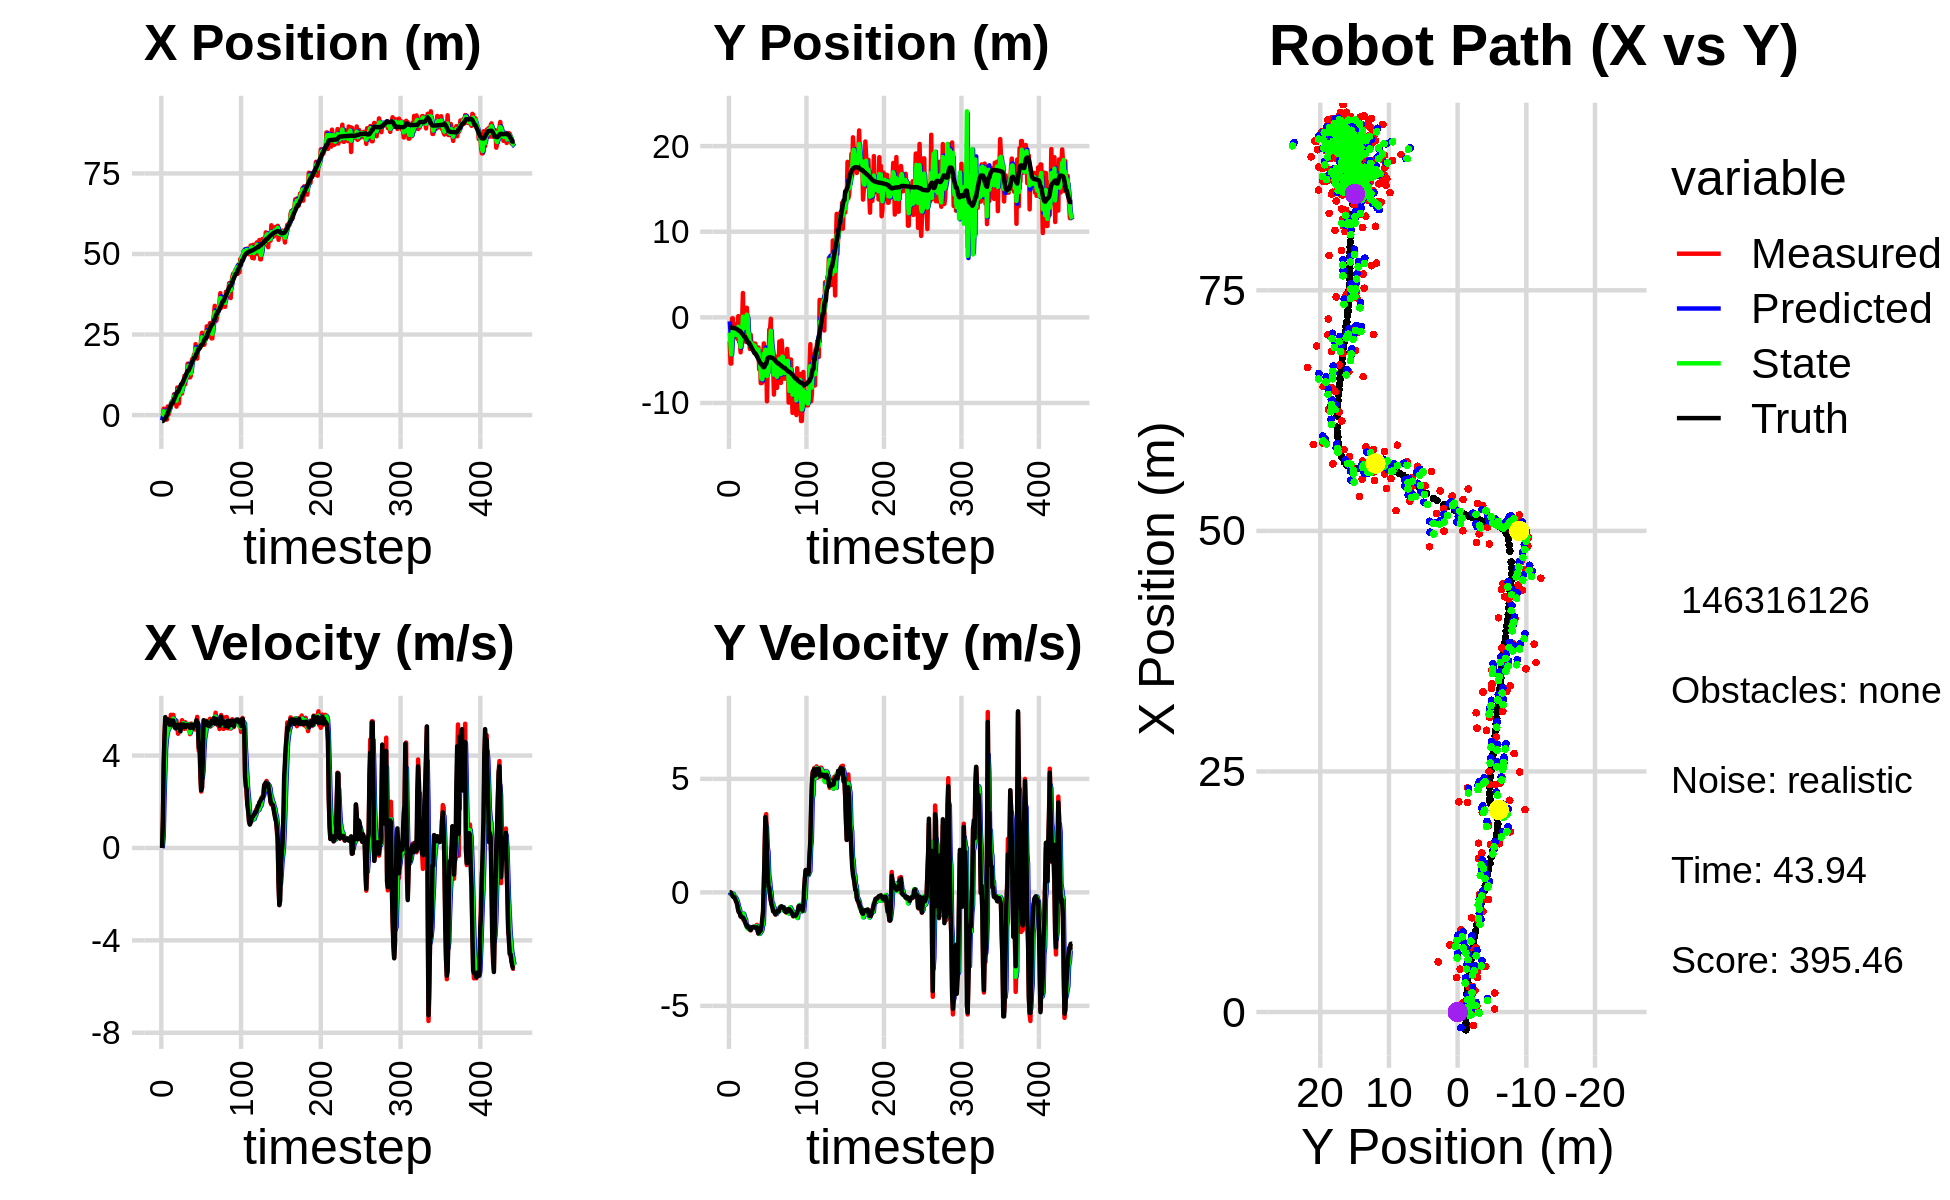

The table this chart was drawn from, first rows:
-4.575382113741617296e+00, -1.699319392400571394e+00, 0.000000000000000000e+00, 0.000000000000000000e+00, 0.000000000000000000e+00, 0.000000000000000000e+00, 0.000000000000000000e+00, 0.000000000000000000e+00, -1.628078614328427376e+00, -4.714487380981036146e-01, 0.000000000000000000e+00, 0.000000000000000000e+00, -1.845260978094182436e+00, -1.213844537443904859e+00, 0.000000000000000000e+00, 0.000000000000000000e+00, 0.000000000000000000e+00, -1.508551213191822171e-04
6.248689886851045427e-01, -2.806820393383782974e+00, 0.000000000000000000e+00, 0.000000000000000000e+00, -1.628078614328427376e+00, -4.714487380981036146e-01, 0.000000000000000000e+00, 0.000000000000000000e+00, -3.620592631971659703e-01, -1.791555670627345220e+00, 1.056383419474151153e-01, -7.085199216957226154e-02, -1.845260978094182436e+00, -1.213844537443904859e+00, 0.000000000000000000e+00, 0.000000000000000000e+00, 0.000000000000000000e+00, -3.595264279283583164e-04
3.169149157059643618e-01, -5.379267299093567267e+00, 1.190999951759223574e+00, -2.802910836679312024e-04, -3.514954290024244754e-01, -1.798640869844302381e+00, 1.056383419474151153e-01, -7.085199216957226154e-02, -9.476883761130222572e-02, -3.116129722946514136e+00, 5.139560226532056131e-01, -4.215687915984380613e-02, -1.841968894269025103e+00, -1.213844383454903086e+00, 1.199999999999999956e+00, 0.000000000000000000e+00, 1.200000047683715820e+00, 2.353409654460847378e-04
1.983867525889621453e+00, -5.402851410896454709e+00, 3.526901307776599381e+00, -2.637831284116815347e-02, -4.337323534598166302e-02, -3.120345410862498614e+00, 5.139560226532056131e-01, -4.215687915984380613e-02, 1.184032332360855921e+00, -4.326449449899523181e+00, 2.131375520999382545e+00, -9.537418745061787551e-02, -1.654228568580750514e+00, -1.214371509806306593e+00, 3.600000000000000089e+00, -3.799999999999999906e-02, 3.599999904632568359e+00, 7.479035761207342148e-03
-2.915972476250531797e-01, -1.205674138522310479e-01, 4.840284301362692609e+00, -1.288873766701896240e-01, 1.397169884460794265e+00, -4.335986868644584824e+00, 2.131375520999382545e+00, -9.537418745061787551e-02, 6.797944742137445040e-01, -2.652176710210470745e+00, 3.236983927878174683e+00, -7.965929613756136951e-02, -1.178551078085773307e+00, -1.222040983799248082e+00, 4.799000000000000377e+00, -9.500000000000000111e-02, 4.800000190734863281e+00, 2.662176825106143951e-02
-2.915972476250531797e-01, -1.205674138522310479e-01, 5.517044460063623035e+00, -1.469081862051393184e-01, 1.003492867001561928e+00, -2.660142639824226940e+00, 3.236983927878174683e+00, -7.965929613756136951e-02, 4.280083863290212731e-01, -1.369777713636822991e+00, 4.281953191110657642e+00, -5.637277202580272262e-02, -1.178551078085773307e+00, -1.222040983799248082e+00, 5.666000000000000369e+00, -1.729999999999999871e-01, 5.669000148773193359e+00, 2.662176825106143951e-02
-2.403553432181498584e-01, -2.003666632856131447e+00, 5.261917455781407682e+00, -2.073126118156216890e-01, 8.562037054400870595e-01, -1.375414990839403329e+00, 4.281953191110657642e+00, -5.637277202580272262e-02, 3.806401126828178882e-01, -1.616640614278087584e+00, 4.697038244581682953e+00, -1.568275037252579995e-01, -5.354617838421209530e-01, -1.244433874211364532e+00, 5.546000000000000263e+00, -2.099999999999999922e-01, 5.468999862670898438e+00, 3.937831521034240723e-02
-1.396800041111368351e+00, -2.282393546822370389e+00, 5.482105023126154997e+00, -1.781880469279985002e-01, 8.503439371409862169e-01, -1.632323364650613451e+00, 4.697038244581682953e+00, -1.568275037252579995e-01, -2.661835327747670288e-01, -1.964816525448350282e+00, 4.956110539186622255e+00, -1.768277719562607875e-01, -9.209037205687166730e-03, -1.263402552600474404e+00, 5.509999999999999787e+00, -2.129999999999999949e-01, 5.513999938964843750e+00, 3.249214217066764832e-02
2.651910900586278430e+00, -2.122935527334005368e+00, 5.345183513293767064e+00, -2.269629678625921521e-01, 2.294275211438951967e-01, -1.982499302643976336e+00, 4.956110539186622255e+00, -1.768277719562607875e-01, 1.298376597687405098e+00, -2.032416636021694867e+00, 5.100794715575442062e+00, -2.108832838620284811e-01, 6.220356222086088627e-01, -1.284761899889480752e+00, 5.576999999999999957e+00, -2.869999999999999774e-01, 5.585000038146972656e+00, 4.243572056293487549e-02
1.570931670664302282e-01, -1.852329367011612993e+00, 5.402239484246968537e+00, -3.566579966759789166e-01, 1.808456069244949393e+00, -2.053504964407897759e+00, 5.100794715575442062e+00, -2.108832838620284811e-01, 9.889507136431601175e-01, -1.988013727010891740e+00, 5.160008975198821624e+00, -2.716510037983045911e-01, 1.261626839368623632e+00, -1.318738037116674366e+00, 5.389000000000000234e+00, -3.900000000000000133e-01, 5.402999877929687500e+00, 6.592472642660140991e-02
9.790111180662477430e-01, -7.667393407424167862e-01, 5.393856166278026443e+00, -4.665962165024318820e-01, 1.504951611163042324e+00, -2.015178827390722294e+00, 5.160008975198821624e+00, -2.716510037983045911e-01, 1.269510555767626059e+00, -1.451634621789385626e+00, 5.261901652004325136e+00, -3.667151887683258726e-01, 1.881454109726752533e+00, -1.364691526893345053e+00, 5.456999999999999851e+00, -4.500000000000000111e-01, 5.475999832153320312e+00, 8.629031479358673096e-02
2.240254431949418201e+00, -2.514925153930139157e+00, 5.346884801417622235e+00, -6.137968653211117731e-01, 1.795700720968058661e+00, -1.488306140666218136e+00, 5.261901652004325136e+00, -3.667151887683258726e-01, 2.019885332225598518e+00, -2.097540174695903925e+00, 5.323751438468510067e+00, -4.712288134111944915e-01, 2.502494454298800353e+00, -1.425508292629506846e+00, 5.323000000000000398e+00, -5.869999999999999662e-01, 5.355000019073486328e+00, 1.142949238419532776e-01
3.570601045983144761e+00, 1.404518920092509282e-01, 5.763652107286745263e+00, -8.150806959114030859e-01, 2.552260476072449435e+00, -2.144663056037023452e+00, 5.323751438468510067e+00, -4.712288134111944915e-01, 3.018354615846996047e+00, -1.103892901025550488e+00, 5.509239468602455503e+00, -6.336985078871624211e-01, 3.019313454489179982e+00, -1.490776912756760719e+00, 5.524000000000000021e+00, -7.830000000000000293e-01, 5.578999996185302734e+00, 1.404858231544494629e-01
4.133746593904389144e+00, -2.854454503597200876e+00, 5.323445968892651869e+00, -8.695743742900508000e-01, 3.569278562707241420e+00, -1.167262751814266641e+00, 5.509239468602455503e+00, -6.336985078871624211e-01, 3.840984907681614491e+00, -2.157900171869459705e+00, 5.448263585494599326e+00, -7.194243528330691584e-01, 3.649659752291054993e+00, -1.586750136242394138e+00, 5.447000000000000064e+00, -8.890000000000000124e-01, 5.519000053405761719e+00, 1.619179993867874146e-01
4.133746593904389144e+00, -2.854454503597200876e+00, 5.488261410726338774e+00, -8.964966508649137023e-01, 4.385811266231074868e+00, -2.229842607152766831e+00, 5.448263585494599326e+00, -7.194243528330691584e-01, 4.270355591808107754e+00, -2.401234286869845302e+00, 5.465440375423088248e+00, -8.646895365174951387e-01, 3.649659752291054993e+00, -1.586750136242394138e+00, 5.376999999999999780e+00, -9.070000000000000284e-01, 5.453000068664550781e+00, 1.619179993867874146e-01
4.718879192852906357e+00, -4.081911818902329792e+00, 5.763514525487769546e+00, -1.036646366415860943e+00, 4.816899629350416490e+00, -2.487703240521594861e+00, 5.465440375423088248e+00, -8.646895365174951387e-01, 4.778376437200194005e+00, -3.452532899760517360e+00, 5.600363572283344915e+00, -9.114203398685774005e-01, 4.269658684354840084e+00, -1.691147105496174197e+00, 5.517000000000000348e+00, -1.056999999999999940e+00, 5.618000030517578125e+00, 1.779607981443405151e-01
6.449332237280733793e+00, -1.616648660231670753e+00, 5.497966810361666568e+00, -1.095260860880258091e+00, 5.338412794428528230e+00, -3.543674933747375189e+00, 5.600363572283344915e+00, -9.114203398685774005e-01, 5.851610501472189974e+00, -2.706916593325533249e+00, 5.559001869298281662e+00, -9.703231221947137275e-01, 4.901002526175549434e+00, -1.810608851141343179e+00, 5.344000000000000306e+00, -1.066000000000000059e+00, 5.449999809265136719e+00, 1.966377347707748413e-01
4.456479966411453830e+00, -3.718547092672414567e-01, 5.215158349939670757e+00, -1.085842478815684409e+00, 6.407510688402018317e+00, -2.803948905545004422e+00, 5.559001869298281662e+00, -9.703231221947137275e-01, 5.449565163144002078e+00, -1.511373695186101873e+00, 5.317234258086164900e+00, -1.038130882478082828e+00, 5.411948800154457118e+00, -1.914547608651089305e+00, 5.214000000000000412e+00, -1.092999999999999972e+00, 5.328000068664550781e+00, 2.052761465311050415e-01
5.202256023804380014e+00, 2.842719747132708807e+00, 5.398975542762141089e+00, -1.149548988988704279e+00, 5.981288588952618390e+00, -1.615186783433910200e+00, 5.317234258086164900e+00, -1.038130882478082828e+00, 5.619523135627386701e+00, 7.855381540108719030e-02, 5.348873570027948610e+00, -9.323934534267253049e-01, 6.009229301894579933e+00, -2.040416524798807529e+00, 5.176999999999999602e+00, -1.108999999999999986e+00, 5.295000076293945312e+00, 2.097870558500289917e-01
2.625141977674851024e+00, -1.674541340459915206e+00, 5.514684386869564747e+00, -1.224523993047448078e+00, 6.154410492630181473e+00, -1.468552994158534020e-02, 5.348873570027948610e+00, -9.323934534267253049e-01, 4.452743445493196894e+00, -1.279247611785151895e+00, 5.285117748488692868e+00, -9.809268803937263304e-01, 6.609042763702913881e+00, -2.169999704841584887e+00, 5.333000000000000185e+00, -1.161000000000000032e+00, 5.458000183105468750e+00, 2.185028046369552612e-01
8.540470480360957239e+00, -5.039281114525310246e-01, 5.220452652046782660e+00, -1.254206784048508050e+00, 4.981255220342066359e+00, -1.377340299824524550e+00, 5.285117748488692868e+00, -9.809268803937263304e-01, 6.645950475368542776e+00, -8.279574434218046619e-01, 5.282328625688866630e+00, -1.156454267658450386e+00, 7.219167351205563854e+00, -2.309453057110055330e+00, 5.301999999999999602e+00, -1.235000000000000098e+00, 5.443999767303466797e+00, 2.357800900936126709e-01
8.540470480360957239e+00, -5.039281114525310246e-01, 4.944310326368760222e+00, -1.187863958758728078e+00, 7.174183337937429350e+00, -9.436028701876497671e-01, 5.282328625688866630e+00, -1.156454267658450386e+00, 7.823297348257615802e+00, -7.045553469937667623e-01, 5.178024619559502995e+00, -1.173821798119044635e+00, 7.219167351205563854e+00, -2.309453057110055330e+00, 5.211999999999999744e+00, -1.342000000000000082e+00, 5.381999969482421875e+00, 2.357800900936126709e-01
3.573282360675870795e+00, -2.878184811781930641e+00, 5.245142801990595238e+00, -1.393128308370388035e+00, 8.341099810213565391e+00, -8.219375268056712258e-01, 5.178024619559502995e+00, -1.173821798119044635e+00, 6.102638103015959103e+00, -1.190423783274232594e+00, 5.163969987445518051e+00, -1.451879713586413434e+00, 7.820579170637606659e+00, -2.460467265675138737e+00, 5.246999999999999886e+00, -1.411999999999999922e+00, 5.434000015258789062e+00, 2.596095502376556396e-01
6.969248056106087219e+00, 1.120076968307633480e+00, 5.214511085249381672e+00, -1.459828321645941118e+00, 6.619035101760511353e+00, -1.335611754632873849e+00, 5.163969987445518051e+00, -1.451879713586413434e+00, 6.788437245022849176e+00, 3.088797945593966254e-01, 5.199867870212394827e+00, -1.516475327372084347e+00, 8.421350121015713341e+00, -2.624437736167820390e+00, 5.331999999999999851e+00, -1.502999999999999892e+00, 5.539000034332275391e+00, 2.729669511318206787e-01
7.612058519900694264e+00, -3.986245856530213350e-01, 5.347630513717824385e+00, -1.568813685091590138e+00, 7.308424032044088747e+00, 1.572322618221881907e-01, 5.199867870212394827e+00, -1.516475327372084347e+00, 7.454066097859970874e+00, 9.273225725502448613e-02, 5.268111795890222382e+00, -1.588235545536129223e+00, 9.027967095286426158e+00, -2.797687934586519098e+00, 5.046000000000000263e+00, -1.483999999999999986e+00, 5.260000228881835938e+00, 2.853596210479736328e-01
6.705349802649031687e+00, -2.680748658192463552e+00, 5.234484331795397516e+00, -1.524624320683783285e+00, 7.980877277448993112e+00, -6.609129729858845281e-02, 5.268111795890222382e+00, -1.588235545536129223e+00, 7.369205153773624062e+00, -1.854761856489336225e+00, 5.208719224223052002e+00, -1.506097050844208418e+00, 9.618585228545674326e+00, -2.970720814408973176e+00, 5.349999999999999645e+00, -1.564000000000000057e+00, 5.572999954223632812e+00, 2.834242880344390869e-01
6.705349802649031687e+00, -2.680748658192463552e+00, 5.532116356983964423e+00, -1.611314239967812201e+00, 7.890077076195929351e+00, -2.005371561573757067e+00, 5.208719224223052002e+00, -1.506097050844208418e+00, 7.336639045884772337e+00, -1.923140927514460197e+00, 5.336467020896300539e+00, -1.630534261372359239e+00, 9.618585228545674326e+00, -2.970720814408973176e+00, 5.253000000000000114e+00, -1.556999999999999940e+00, 5.478000164031982422e+00, 2.834242880344390869e-01
1.044488047026749555e+01, -3.692118332982106566e+00, 5.250748390400633347e+00, -1.578900935918002624e+00, 7.870285747974402391e+00, -2.086194353651696254e+00, 5.336467020896300539e+00, -1.630534261372359239e+00, 9.098864135313174728e+00, -3.242757215938588899e+00, 5.382209907086799916e+00, -1.581532937307753350e+00, 1.022757875885855938e+01, -3.150065467900382554e+00, 5.285999999999999588e+00, -1.635000000000000009e+00, 5.532999992370605469e+00, 2.920990288257598877e-01
9.791495799912633302e+00, -2.031352328420199527e+00, 5.428674050987885913e+00, -1.677684078973162407e+00, 9.637085126021855075e+00, -3.400910509669364146e+00, 5.382209907086799916e+00, -1.581532937307753350e+00, 9.711017199686496681e+00, -3.014060319031998336e+00, 5.404892748843547423e+00, -1.595232918141188394e+00, 1.083328592766591214e+01, -3.335697220587761969e+00, 5.349999999999999645e+00, -1.649000000000000021e+00, 5.598000049591064453e+00, 2.997307181358337402e-01
1.218795186247700713e+01, -3.159406022776114487e+00, 5.156830479701874026e+00, -1.540461968088315370e+00, 1.025150647457085107e+01, -3.173583610846117065e+00, 5.404892748843547423e+00, -1.595232918141188394e+00, 1.116999730476956998e+01, -2.995249045067683635e+00, 5.353011406939548245e+00, -1.583066560082395213e+00, 1.144750177819972592e+01, -3.523331212035273552e+00, 5.245000000000000107e+00, -1.552999999999999936e+00, 5.471000194549560547e+00, 2.902844846248626709e-01
9.574524044595287720e+00, -2.960486636769633417e+00, 5.443026735620751566e+00, -1.577449485720654465e+00, 1.170529844546352471e+01, -3.153555701075922979e+00, 5.353011406939548245e+00, -1.583066560082395213e+00, 1.069772089564997586e+01, -3.168128836940058868e+00, 5.360545206689094400e+00, -1.571069761754527061e+00, 1.194971239561783882e+01, -3.671148108136359500e+00, 5.320999999999999730e+00, -1.534999999999999920e+00, 5.538000106811523438e+00, 2.820831537246704102e-01
1.199896323629368311e+01, -3.316451237769088678e+00, 5.264379940121380663e+00, -1.532837457392399960e+00, 1.123377541631888477e+01, -3.325235813115511530e+00, 5.360545206689094400e+00, -1.571069761754527061e+00, 1.159636484171414317e+01, -3.201701649100280989e+00, 5.340094573561412261e+00, -1.558014829876890328e+00, 1.255948221664654163e+01, -3.847613380809291161e+00, 5.245000000000000107e+00, -1.522000000000000020e+00, 5.460999965667724609e+00, 2.833377122879028320e-01
1.199896323629368311e+01, -3.316451237769088678e+00, 5.199091410952220826e+00, -1.513827297755966805e+00, 1.213037429907028475e+01, -3.357503132087970243e+00, 5.340094573561412261e+00, -1.558014829876890328e+00, 1.206521813083914196e+01, -3.496037996835312356e+00, 5.275363532846075287e+00, -1.528040216735374601e+00, 1.316467058650825273e+01, -4.022632168793540686e+00, 5.320000000000000284e+00, -1.524000000000000021e+00, 5.533999919891357422e+00, 2.790609896183013916e-01
1.594218122918669955e+01, -3.066803502076418830e+00, 5.263833796470373194e+00, -1.534711890836153447e+00, 1.259275448412375020e+01, -3.648842018508849705e+00, 5.275363532846075287e+00, -1.528040216735374601e+00, 1.418753396987108850e+01, -3.298184007464384226e+00, 5.368952507241010252e+00, -1.516867877998030245e+00, 1.377663767342781576e+01, -4.198859260595554588e+00, 5.331000000000000405e+00, -1.548000000000000043e+00, 5.551000118255615234e+00, 2.836937904357910156e-01
1.594218122918669955e+01, -3.066803502076418830e+00, 5.127510075823741964e+00, -1.494965644436865304e+00, 1.472442922059518899e+01, -3.449870795264187162e+00, 5.368952507241010252e+00, -1.516867877998030245e+00, 1.529744975013468533e+01, -3.436345426199912012e+00, 5.282619900874305330e+00, -1.504722769113759018e+00, 1.377663767342781576e+01, -4.198859260595554588e+00, 5.280000000000000249e+00, -1.552000000000000046e+00, 5.504000186920166016e+00, 2.836937904357910156e-01
1.168469798554761852e+01, -4.242431425628476305e+00, 5.169567266605263001e+00, -1.518590925616546183e+00, 1.582571174022211657e+01, -3.586817703111287781e+00, 5.282619900874305330e+00, -1.504722769113759018e+00, 1.385268686500669055e+01, -3.985106341336074998e+00, 5.112841812403321029e+00, -1.533962483155825618e+00, 1.428397715098006948e+01, -4.347717092585859255e+00, 5.280999999999999694e+00, -1.550999999999999934e+00, 5.504000186920166016e+00, 2.857184708118438721e-01
1.168867719154444629e+01, -4.499116250362852121e+00, 4.929232419123986908e+00, -1.431906317079327140e+00, 1.436397104624702337e+01, -4.138502589651657182e+00, 5.112841812403321029e+00, -1.533962483155825618e+00, 1.308963450513426707e+01, -4.465339442489353772e+00, 4.982554507436433688e+00, -1.489067730212892515e+00, 1.487622225267283937e+01, -4.520335719995189017e+00, 5.195000000000000284e+00, -1.538000000000000034e+00, 5.418000221252441406e+00, 2.827118933200836182e-01
1.219263875441871292e+01, -3.513491080605173345e+00, 5.379892642627161159e+00, -1.672934301322610562e+00, 1.358788995587791071e+01, -4.614246215510642735e+00, 4.982554507436433688e+00, -1.489067730212892515e+00, 1.293279598710130607e+01, -4.359149380568130283e+00, 5.123897088276918588e+00, -1.573314674922860146e+00, 1.547053110550892718e+01, -4.696271704000566594e+00, 5.243000000000000327e+00, -1.709999999999999964e+00, 5.514999866485595703e+00, 3.014817535877227783e-01
1.651754021658012306e+01, -3.518944667097275047e+00, 5.383871453534665896e+00, -1.822576293403497472e+00, 1.344518569592899837e+01, -4.516480848060416164e+00, 5.123897088276918588e+00, -1.573314674922860146e+00, 1.491041227776518951e+01, -3.747836842450870343e+00, 5.297852456950669087e+00, -1.669497108895893422e+00, 1.607570230920007148e+01, -4.891977356362947837e+00, 5.342999999999999972e+00, -1.808000000000000052e+00, 5.640999794006347656e+00, 3.264159560203552246e-01
1.749497205010756318e+01, -6.087999271446094873e+00, 5.307435485626116112e+00, -1.789504871660928531e+00, 1.544019752346025598e+01, -3.914786553340459552e+00, 5.297852456950669087e+00, -1.669497108895893422e+00, 1.641728298752244086e+01, -5.119503864820099004e+00, 5.357923804831195014e+00, -1.830238161000473651e+00, 1.668439257155070621e+01, -5.098853157397783775e+00, 5.208999999999999631e+00, -1.754999999999999893e+00, 5.497000217437744141e+00, 3.251990377902984619e-01
1.741769830863911039e+01, -4.792026714718525149e+00, 5.165244162109265957e+00, -1.678099005823538770e+00, 1.695307536800556036e+01, -5.302527680920146480e+00, 5.357923804831195014e+00, -1.830238161000473651e+00, 1.716985642631444620e+01, -5.328201811337309302e+00, 5.280956300432158912e+00, -1.792872723811059776e+00, 1.718266832838708069e+01, -5.264259145715366905e+00, 5.193999999999999950e+00, -1.711000000000000076e+00, 5.468999862670898438e+00, 3.141258955001831055e-01
1.872785866253389386e+01, -7.680539892353829501e+00, 5.314236781566152423e+00, -1.624542461773271107e+00, 1.769795205635766067e+01, -5.507489083718414946e+00, 5.280956300432158912e+00, -1.792872723811059776e+00, 1.818815095475025245e+01, -6.365667345739400851e+00, 5.323328159134486981e+00, -1.742369183184897308e+00, 1.778469812838287112e+01, -5.456707284972244665e+00, 5.277999999999999581e+00, -1.671999999999999931e+00, 5.535999774932861328e+00, 2.966745197772979736e-01
1.872785866253389386e+01, -7.680539892353829501e+00, 5.133493320703685470e+00, -1.569289856568051089e+00, 1.872048377066370151e+01, -6.539904264057890160e+00, 5.323328159134486981e+00, -1.742369183184897308e+00, 1.871997527697664054e+01, -7.173696735717199680e+00, 5.238618510373769688e+00, -1.679918677469916855e+00, 1.778469812838287112e+01, -5.456707284972244665e+00, 5.328000000000000291e+00, -1.471999999999999975e+00, 5.527999877929687500e+00, 2.966745197772979736e-01
2.200992023941715559e+01, -7.578377174112853609e+00, 5.303564676522739774e+00, -1.395155898557098650e+00, 1.924383712801401813e+01, -7.341688603464191054e+00, 5.238618510373769688e+00, -1.679918677469916855e+00, 2.055960330048602458e+01, -7.235062403531148156e+00, 5.339907757468602689e+00, -1.473158002037981973e+00, 1.839538156949191716e+01, -5.632100390457157602e+00, 5.379999999999999893e+00, -1.165000000000000036e+00, 5.505000114440917969e+00, 2.572321891784667969e-01
1.942107397259562163e+01, -4.517974184779203206e+00, 5.416781412408560925e+00, -9.588948496933518140e-01, 2.109359407623288618e+01, -7.382378203734946354e+00, 5.339907757468602689e+00, -1.473158002037981973e+00, 2.029994176743622347e+01, -6.647784480767260362e+00, 5.339895576597299964e+00, -1.387365575858547695e+00, 1.901108324526605742e+01, -5.777425097497389750e+00, 5.525999999999999801e+00, -8.309999999999999609e-01, 5.589000225067138672e+00, 1.752078682184219360e-01
1.754674470419237053e+01, -3.042876051736748799e+00, 5.674720605491520686e+00, -5.633129193159805426e-02, 2.083393132509595347e+01, -6.786521038353114932e+00, 5.339895576597299964e+00, -1.387365575858547695e+00, 1.927914899879713317e+01, -4.243633122176923678e+00, 5.407050677645862891e+00, -2.444338881264143115e-01, 1.954229891265060104e+01, -5.839031504600225020e+00, 5.418999999999999595e+00, 5.090000000000000080e-01, 5.442999839782714844e+00, 9.926381520926952362e-03
2.072490704046074583e+01, -6.527226494340303553e+00, 5.065288364406376864e+00, 1.934150211542781106e+00, 1.981985406656172088e+01, -4.268076510989565087e+00, 5.407050677645862891e+00, -2.444338881264143115e-01, 2.024298608038177960e+01, -6.672164859722450103e+00, 5.273020541598438804e+00, 3.178963463708821546e-01, 2.016198503981553003e+01, -5.755831526466602455e+00, 5.391000000000000014e+00, 1.635000000000000009e+00, 5.633999824523925781e+00, -3.647573888301849365e-01
2.072534096949964422e+01, -3.592650697899048673e+00, 4.195524573119682188e+00, 3.287319994015711622e+00, 2.077028813454162304e+01, -6.640375225085361599e+00, 5.273020541598438804e+00, 3.178963463708821546e-01, 2.072637483058462848e+01, -3.776672218244251589e+00, 4.785702735515751982e+00, 2.708611886707091188e+00, 2.071538794008752404e+01, -5.439427183980988900e+00, 4.336000000000000298e+00, 3.314000000000000057e+00, 5.458000183105468750e+00, -6.646173596382141113e-01
2.072534096949964422e+01, -3.592650697899048673e+00, 4.400971587275311236e+00, 3.448293923633871216e+00, 2.120494510413620404e+01, -3.505811029573542292e+00, 4.785702735515751982e+00, 2.708611886707091188e+00, 2.096865967238408857e+01, -3.938434572680518553e+00, 4.603092509385750652e+00, 2.884410956157304806e+00, 2.071538794008752404e+01, -5.439427183980988900e+00, 4.525999999999999801e+00, 3.008999999999999897e+00, 5.435999870300292969e+00, -6.646173596382141113e-01
2.103281965795780906e+01, -9.803687141624982004e+00, 3.029913851565402272e+00, 2.006384437130193099e+00, 2.142896892332266390e+01, -3.649993477064787939e+00, 4.603092509385750652e+00, 2.884410956157304806e+00, 2.120787274906574282e+01, -6.845885027860774130e+00, 3.883823053355092370e+00, 1.992674142357422129e+00, 2.122150671419189649e+01, -5.072623775938003732e+00, 3.383999999999999897e+00, 1.804999999999999938e+00, 3.835999965667724609e+00, -5.848982930183410645e-01
2.364132940738783262e+01, -5.564057516120684888e+00, 2.443092434086185261e+00, 1.135312903714752242e+00, 2.159625505440125082e+01, -6.646617613625031673e+00, 3.883823053355092370e+00, 1.992674142357422129e+00, 2.253818376123250999e+01, -5.807201151503443626e+00, 3.282218728415398523e+00, 1.776380186902861258e+00, 2.168033182598035324e+01, -4.780940339945097151e+00, 2.499000000000000110e+00, 8.369999999999999662e-01, 2.635999917984008789e+00, -4.350136220455169678e-01
2.554574382284917888e+01, -6.415161417584219095e+00, 2.590825944853557328e+00, 4.804642267797207822e-01, 2.286640563407404869e+01, -5.629563132813157900e+00, 3.282218728415398523e+00, 1.776380186902861258e+00, 2.412476470069978518e+01, -6.416705068802889045e+00, 3.036443597259217864e+00, 7.408774267379476530e-01, 2.190567171579096239e+01, -4.700198934685039909e+00, 2.623000000000000220e+00, 2.540000000000000036e-01, 2.635999917984008789e+00, -1.833651810884475708e-01
2.330187618711480368e+01, -1.432966517004507612e+00, 3.803963689645468715e+00, 2.143823962897552504e-01, 2.442840906042570737e+01, -6.342617326129094124e+00, 3.036443597259217864e+00, 7.408774267379476530e-01, 2.390899043546512459e+01, -3.998479323735096180e+00, 3.356007446801288374e+00, 5.379552438957572180e-01, 2.216810190613825782e+01, -4.673137711107957060e+00, 3.830000000000000071e+00, 2.149999999999999967e-01, 3.835999965667724609e+00, -5.629808083176612854e-02
2.177589929118008882e+01, -1.445488976385886248e+00, 5.407404448077358872e+00, -8.025616732475072956e-02, 2.424459118014525316e+01, -3.944683799345520381e+00, 3.356007446801288374e+00, 5.379552438957572180e-01, 2.311472200885083339e+01, -2.959240355289552316e+00, 4.220122474257717471e+00, 1.426780341883462366e-01, 2.271378004542187412e+01, -4.658526705366031528e+00, 5.533000000000000362e+00, -8.400000000000000522e-02, 5.533999919891357422e+00, 1.484081242233514786e-02
2.184094285978627425e+01, -1.585829724568583177e-01, 5.476105010952972307e+00, -3.611329227212307091e-01, 2.353673425627660620e+01, -2.944972551870717492e+00, 4.220122474257717471e+00, 1.426780341883462366e-01, 2.275699573225520922e+01, -1.565482294200511104e+00, 4.746153110055616686e+00, -1.901630279035501636e-02, 2.334399092156186839e+01, -4.683019445449033924e+00, 5.395999999999999908e+00, -3.549999999999999822e-01, 5.407999992370605469e+00, 6.585168838500976562e-02
2.365773890898408993e+01, -4.645063774331807949e+00, 5.156794875826244962e+00, -4.897599720683064595e-01, 2.323161104326077009e+01, -1.567383924479546664e+00, 4.746153110055616686e+00, -1.901630279035501636e-02, 2.344263158226013388e+01, -3.089077509507880404e+00, 4.941376697596211898e+00, -4.960830437802059567e-01, 2.386303675151593851e+01, -4.723223255057775738e+00, 5.464999999999999858e+00, -5.520000000000000462e-01, 5.493000030517578125e+00, 9.468969702720642090e-02
2.365773890898408993e+01, -4.645063774331807949e+00, 5.510204593961992359e+00, -5.233246062743740490e-01, 2.393676925201975436e+01, -3.138685813885901066e+00, 4.941376697596211898e+00, -4.960830437802059567e-01, 2.381618839099205331e+01, -3.808349603881111545e+00, 5.190463342492251719e+00, -4.756702114946516069e-01, 2.386303675151593851e+01, -4.723223255057775738e+00, 5.448999999999999844e+00, -6.530000000000000249e-01, 5.487999916076660156e+00, 9.468969702720642090e-02
2.755458795979067332e+01, -5.687072621388366223e+00, 5.480897241932534136e+00, -7.201028216629725698e-01, 2.433523472524127840e+01, -3.855916625030576750e+00, 5.190463342492251719e+00, -4.756702114946516069e-01, 2.587073006505038464e+01, -4.742364985997403082e+00, 5.398399261283304718e+00, -7.324880738723996698e-01, 2.448980772446662968e+01, -4.792388009149326500e+00, 5.475999999999999979e+00, -8.359999999999999654e-01, 5.539999961853027344e+00, 1.306358724832534790e-01
2.495081809150235941e+01, -9.020631836677464932e+00, 5.300997527706829970e+00, -8.391157946398208889e-01, 2.641056999117871484e+01, -4.815613793384643238e+00, 5.398399261283304718e+00, -7.324880738723996698e-01, 2.571428128887232489e+01, -6.697136760144054790e+00, 5.321890093031303337e+00, -6.808713765899546688e-01, 2.511766493305464465e+01, -4.883612678964236231e+00, 5.307000000000000384e+00, -8.509999999999999787e-01, 5.375000000000000000e+00, 1.569913476705551147e-01
2.442210650456356902e+01, -6.419816898490652513e+00, 5.280110712308762722e+00, -8.924438750079973781e-01, 2.624647029817545629e+01, -6.765223897803050335e+00, 5.321890093031303337e+00, -6.808713765899546688e-01, 2.537886396946314349e+01, -6.638273208474790188e+00, 5.259608118157119705e+00, -8.350165321413701713e-01, 2.572965013920778787e+01, -4.983397053895581408e+00, 5.291999999999999815e+00, -9.050000000000000266e-01, 5.368999958038330078e+00, 1.674374490976333618e-01
2.499455738058728826e+01, -4.567806051906035947e+00, 5.353607240035556103e+00, -9.768585181581226351e-01, 2.590482478127885457e+01, -6.721774861688927238e+00, 5.259608118157119705e+00, -8.350165321413701713e-01, 2.547394593777389460e+01, -5.723215874347600263e+00, 5.281261676540123240e+00, -9.052640469487922559e-01, 2.633665335152792153e+01, -5.089651391903506905e+00, 5.291000000000000369e+00, -9.669999999999999707e-01, 5.379000186920166016e+00, 1.804818212985992432e-01
... 383 more rows
